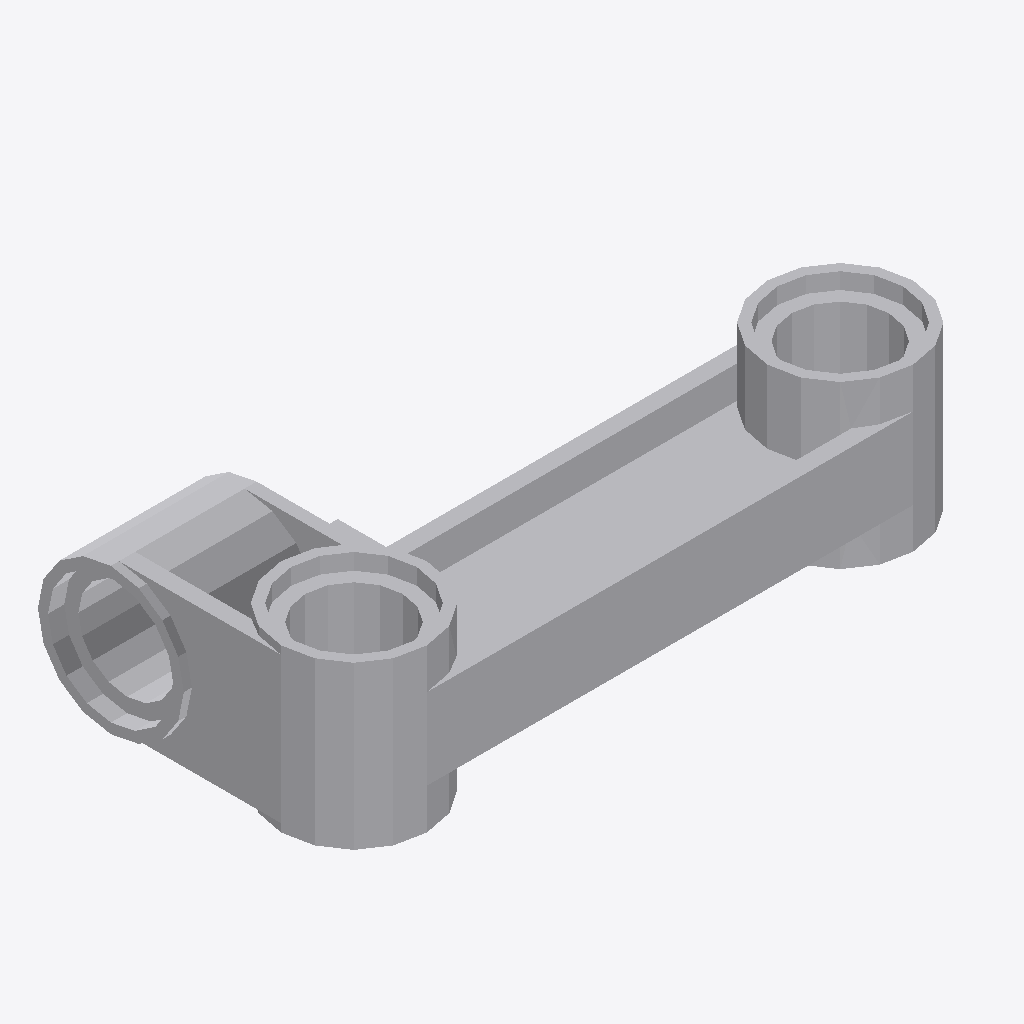
Isometric view of an IFC building model (IFC-SPF (STEP), schema IFC2X3, length unit millimetre), seen from the south-west, elements coloured by IFC class: 1 other element (light grey).
Extent 0.032 m × 0.015 m × 0.008 m (x, y, z). Elements (1): 1 IfcBuildingElementProxy.

HEADER;
FILE_DESCRIPTION(('Unknown'),'2;1');
FILE_NAME('Black_6019986_AVV','2025-07-21T23:49:20+02:00',('Unknown'),('Unknown'),'ST-DEVELOPER v19.4','Unknown','OpenTools');
FILE_SCHEMA(('IFC2X3'));
ENDSEC;
DATA;
#1635=IFCPROJECT('07hUkdHgGydfWsFJH56q5B',#2130,'Black_6019986_AVV',' ',' ',' ',' ',(#2125),#1636);
#20=IFCBUILDING('3G2N19bOG__grq1LV0cQPU',#2130,'Default Building',$,$,#18,$,$,.ELEMENT.,0.0,0.0,$);
#14=IFCBUILDINGELEMENTPROXY('2GP_XOK7Wq1Pa1NGQTVWHM',#2130,'Black_6019986_AVV',' ','Black_6019986_AVV',#19,#15,' ',.ELEMENT.);
ENDSEC;
